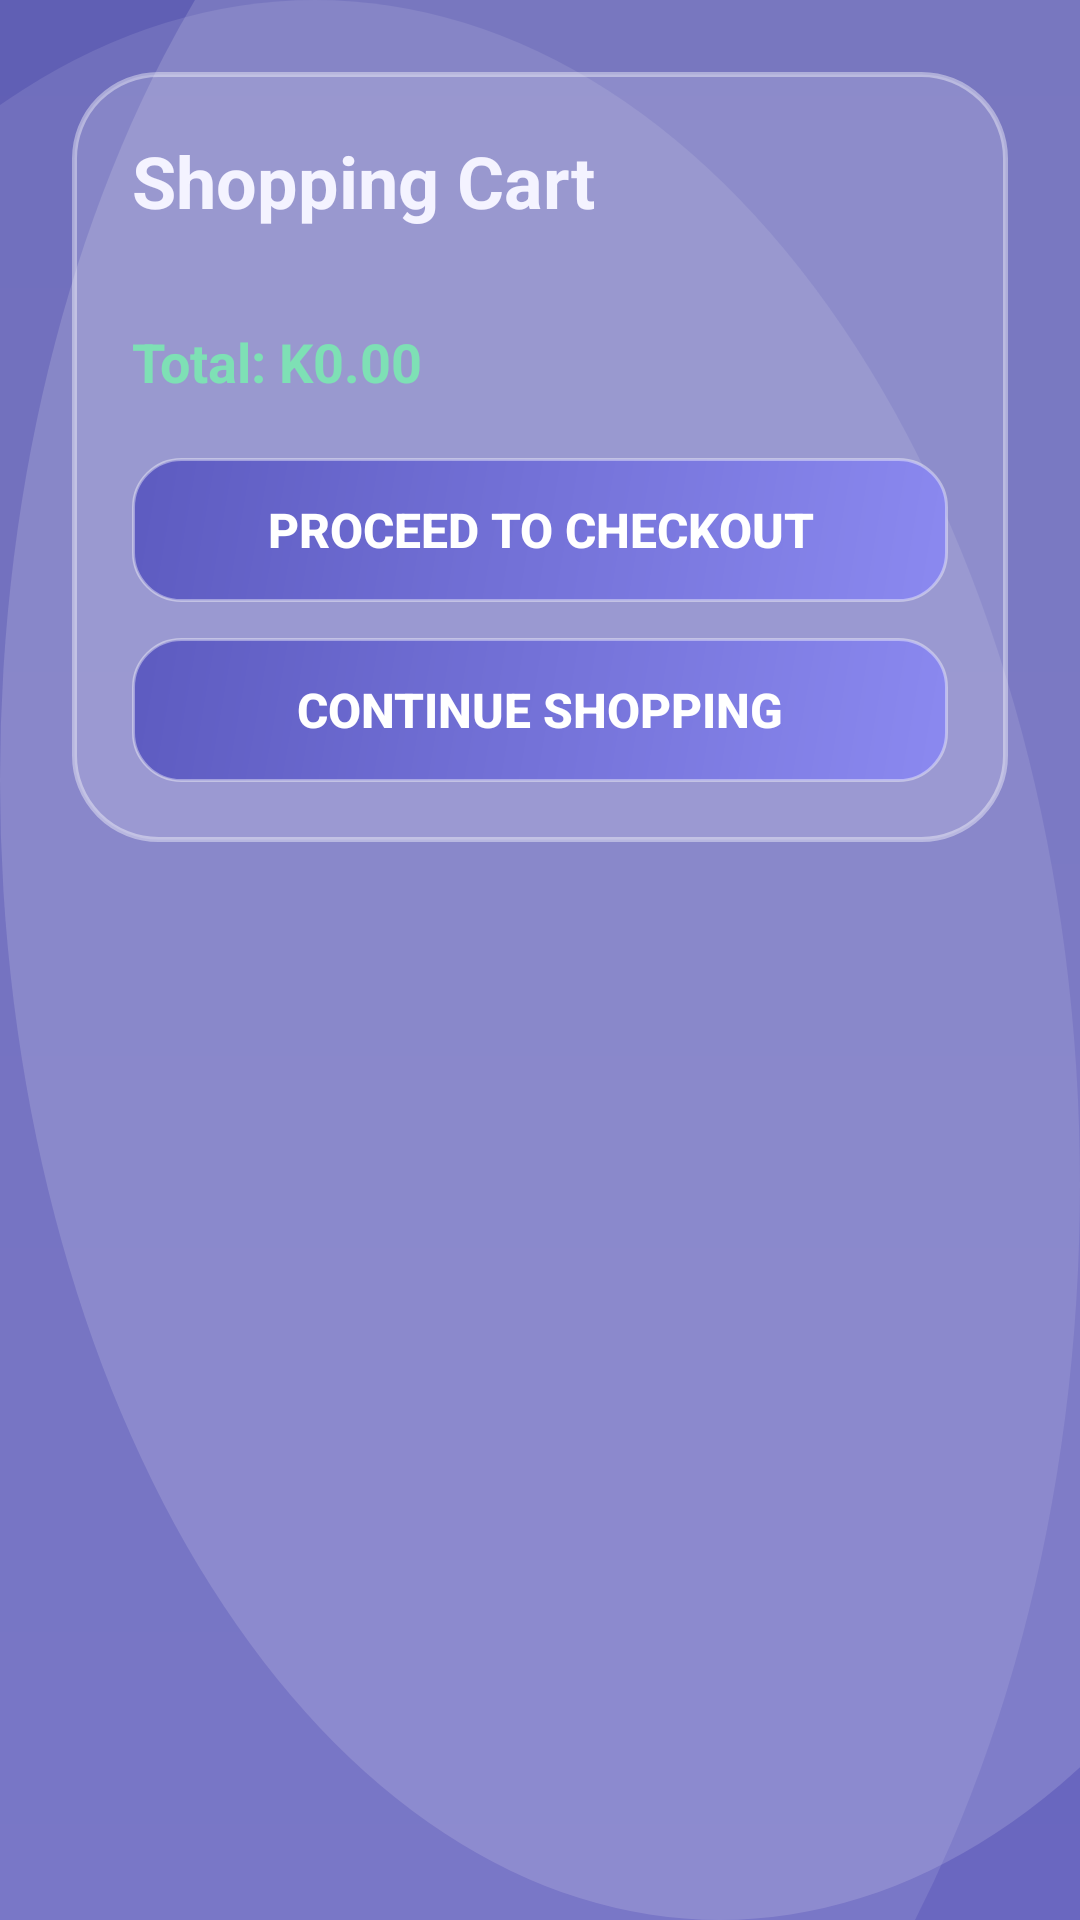

The Android layout XML behind this screen, and the referenced resources:
<!-- AndroidManifest.xml: application theme Theme.TheodistOnlineshoppingApp -->
<!-- res/layout/activity_cart.xml -->
<?xml version="1.0" encoding="utf-8"?>
<ScrollView xmlns:android="http://schemas.android.com/apk/res/android"
    xmlns:app="http://schemas.android.com/apk/res-auto"
    xmlns:tools="http://schemas.android.com/tools"
    android:layout_width="match_parent"
    android:layout_height="match_parent"
    android:fillViewport="true"
    android:background="@drawable/bg_gradient_screen"
    tools:context=".CartActivity">

    <LinearLayout
        android:layout_width="match_parent"
        android:layout_height="wrap_content"
        android:orientation="vertical"
        android:padding="24dp">

        
        <LinearLayout
            android:layout_width="match_parent"
            android:layout_height="wrap_content"
            android:orientation="vertical"
            android:background="@drawable/bg_glass_card"
            android:padding="20dp"
            android:elevation="8dp">

            <TextView
                android:layout_width="match_parent"
                android:layout_height="wrap_content"
                android:text="Shopping Cart"
                style="@style/ScreenTitle"
                android:textSize="24sp"
                android:layout_marginBottom="16dp" />

            <TextView
                android:id="@+id/tvEmpty"
                android:layout_width="match_parent"
                android:layout_height="wrap_content"
                android:text="Your cart is empty"
                android:textSize="16sp"
                android:textColor="@color/lavender"
                android:visibility="gone"
                android:layout_marginBottom="12dp" />

            
            <LinearLayout
                android:id="@+id/cartItemsContainer"
                android:layout_width="match_parent"
                android:layout_height="wrap_content"
                android:orientation="vertical"
                android:layout_marginBottom="16dp" />

            <TextView
                android:id="@+id/tvTotal"
                android:layout_width="match_parent"
                android:layout_height="wrap_content"
                android:text="Total: K0.00"
                android:textSize="18sp"
                android:textStyle="bold"
                android:textColor="@color/mint"
                android:layout_marginBottom="20dp" />

            <Button
                android:id="@+id/btnCheckout"
                android:layout_width="match_parent"
                android:layout_height="wrap_content"
                style="@style/PrimaryButton"
                android:text="Proceed to Checkout"
                android:layout_marginBottom="12dp" />

            <Button
                android:id="@+id/btnContinue"
                android:layout_width="match_parent"
                android:layout_height="wrap_content"
                style="@style/PrimaryButton"
                android:text="Continue Shopping" />

        </LinearLayout>
    </LinearLayout>
</ScrollView>
<!-- resources referenced by this layout -->
<resources>
  <color name="lavender">#B9B7F0</color>
  <color name="mint">#7EE0B5</color>
  <!-- drawable bg_glass_card (drawable) -->
  <?xml version="1.0" encoding="utf-8"?>
  <shape xmlns:android="http://schemas.android.com/apk/res/android"
      android:shape="rectangle">
      <solid android:color="@color/glass_fill" />
      <stroke
          android:width="1.5dp"
          android:color="@color/glass_border" />
      <corners android:radius="@dimen/card_corner_radius" />
  </shape>
  <!-- drawable bg_gradient_screen (drawable) -->
  <?xml version="1.0" encoding="utf-8"?>
  <layer-list xmlns:android="http://schemas.android.com/apk/res/android">
      
      <item>
          <shape android:shape="rectangle">
              <gradient
                  android:startColor="#605FB4"
                  android:endColor="#6A67C0"
                  android:angle="270" />
          </shape>
      </item>
      
      <item
          android:top="-120dp"
          android:right="-120dp">
          <shape android:shape="oval">
              <solid android:color="#26FFFFFF" />
              <size android:width="300dp" android:height="300dp" />
          </shape>
      </item>
      
      <item
          android:bottom="-150dp"
          android:left="-150dp">
          <shape android:shape="oval">
              <solid android:color="#1AFFFFFF" />
              <size android:width="400dp" android:height="400dp" />
          </shape>
      </item>
  </layer-list>
  <style name="PrimaryButton">
          <item name="android:background">@drawable/bg_button_primary</item>
          <item name="android:textColor">@color/white</item>
          <item name="android:textSize">16sp</item>
          <item name="android:textStyle">bold</item>
          <item name="android:minHeight">48dp</item>
          <item name="android:gravity">center</item>
      </style>
  <style name="ScreenTitle">
          <item name="android:textColor">@color/near_white</item>
          <item name="android:textSize">22sp</item>
          <item name="android:textStyle">bold</item>
      </style>
  <style name="Theme.TheodistOnlineshoppingApp" parent="Base.Theme.TheodistOnlineshoppingApp" />
  <color name="glass_fill">#26FFFFFF</color>
  <color name="glass_border">#66FFFFFF</color>
  <dimen name="card_corner_radius">28dp</dimen>
  <!-- drawable bg_button_primary (drawable) -->
  <?xml version="1.0" encoding="utf-8"?>
  <shape xmlns:android="http://schemas.android.com/apk/res/android"
      android:shape="rectangle">
      <gradient
          android:startColor="@color/button_gradient_start"
          android:endColor="@color/button_gradient_end"
          android:angle="135" />
      <stroke
          android:width="1dp"
          android:color="@color/glass_border" />
      <corners android:radius="@dimen/button_corner_radius" />
  </shape>
  <color name="white">#FFFFFFFF</color>
  <color name="near_white">#F4F3FF</color>
  <style name="Base.Theme.TheodistOnlineshoppingApp" parent="Theme.Material3.DayNight.NoActionBar">
          
          <item name="colorPrimary">@color/primary</item>
          <item name="colorPrimaryVariant">@color/primary_dark</item>
          <item name="colorOnPrimary">@color/white</item>
          <item name="android:windowBackground">@drawable/bg_gradient_screen</item>
      </style>
  <color name="button_gradient_start">#8B89F0</color>
  <color name="button_gradient_end">#5D5BC0</color>
  <dimen name="button_corner_radius">16dp</dimen>
  <color name="primary">#605FB4</color>
  <color name="primary_dark">#484790</color>
</resources>
